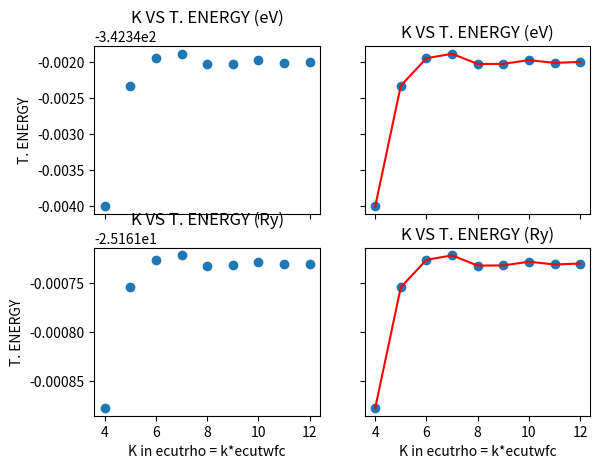

Write the Python code that produced this figure.

import matplotlib.pyplot as plt
import numpy as np

k_ecutrho = np.arange(4,13)


energy_ry = [
             -25.16187741,
             -25.16175392,
             -25.16172591,
             -25.16172131,
             -25.16173177,
             -25.1617316,
             -25.16172779,
             -25.16173063,
             -25.16172966
                        ]

energy_ry=np.array(energy_ry)

energy_ev = energy_ry*13.605662285137


fig, axs = plt.subplots(2, 2)

axs[0, 0].scatter(k_ecutrho, energy_ev)
axs[0, 0].set_title('K VS T. ENERGY (eV)')

axs[0, 1].plot(k_ecutrho, energy_ev, c='r')
axs[0, 1].scatter(k_ecutrho, energy_ev)
axs[0, 1].set_title('K VS T. ENERGY (eV)')

axs[1, 0].scatter(k_ecutrho, energy_ry)
axs[1, 0].set_title('K VS T. ENERGY (Ry)')

axs[1, 1].plot(k_ecutrho, energy_ry, c='r')
axs[1, 1].scatter(k_ecutrho, energy_ry)
axs[1, 1].set_title('K VS T. ENERGY (Ry)')

for ax in axs.flat:
    ax.set(xlabel='K in ecutrho = k*ecutwfc', ylabel='T. ENERGY')

# Hide x labels and tick labels for top plots and y ticks for right plots.
for ax in axs.flat:
    ax.label_outer()

plt.show()